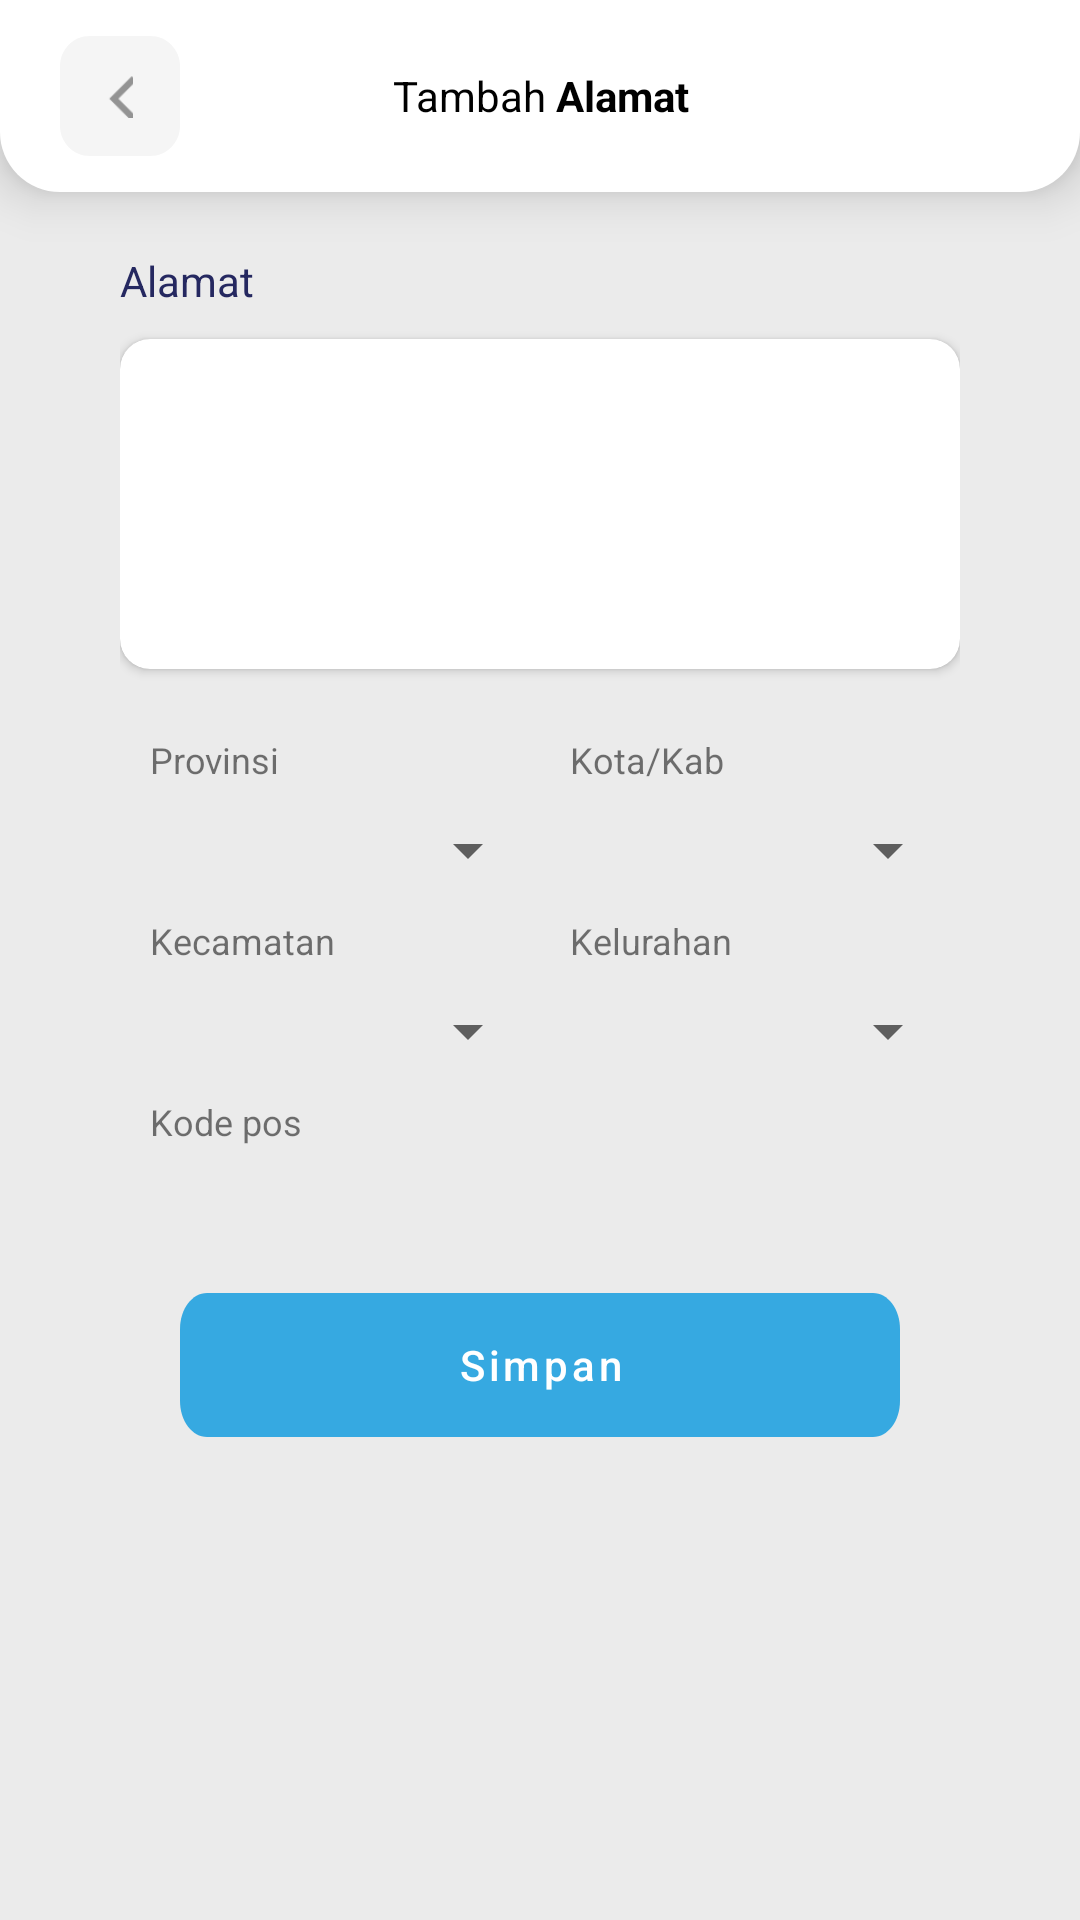

The Android layout XML behind this screen, and the referenced resources:
<!-- AndroidManifest.xml: application theme Theme.DportidV1NewDesain -->
<!-- res/layout/fragment_tambah_alamat.xml -->
<?xml version="1.0" encoding="utf-8"?>
<androidx.constraintlayout.widget.ConstraintLayout xmlns:android="http://schemas.android.com/apk/res/android"
    xmlns:app="http://schemas.android.com/apk/res-auto"
    xmlns:tools="http://schemas.android.com/tools"
    android:layout_width="match_parent"
    android:layout_height="match_parent"
    android:background="@color/main_color_grey">

    <LinearLayout
        android:layout_width="match_parent"
        android:layout_height="match_parent"
        android:orientation="vertical"
        android:weightSum="10">

        <LinearLayout
            android:id="@+id/rectangle_3"
            android:layout_width="match_parent"
            android:layout_height="0px"
            android:layout_alignParentLeft="true"
            android:layout_alignParentTop="true"
            android:layout_alignParentRight="true"
            android:layout_alignParentBottom="true"
            android:layout_weight="1"
            android:background="@drawable/rectangle_3"
            android:elevation="10dp"
            app:layout_constraintEnd_toEndOf="parent"
            app:layout_constraintStart_toStartOf="parent"
            app:layout_constraintTop_toTopOf="parent">

            <LinearLayout
                android:layout_width="match_parent"
                android:layout_height="match_parent"
                android:layout_gravity="center"
                android:layout_marginHorizontal="20dp"
                android:gravity="center"
                android:orientation="horizontal"
                android:weightSum="100">

                <LinearLayout
                    android:id="@+id/ll_back"
                    android:layout_width="0px"
                    android:layout_height="40dp"
                    android:layout_weight="15">

                    <LinearLayout
                        android:id="@+id/ly_back"
                        android:layout_width="40dp"
                        android:layout_height="40dp"
                        android:background="@drawable/rectangle_1"
                        android:gravity="center">

                        <ImageView
                            android:layout_width="15dp"
                            android:layout_height="15dp"
                            android:layout_gravity="center"
                            android:src="@drawable/ic_back" />

                    </LinearLayout>


                </LinearLayout>

                <TextView
                    android:layout_width="0px"
                    android:layout_height="40dp"
                    android:layout_weight="70"
                    android:gravity="center"
                    android:text="@string/tambah_alamat"
                    android:textAppearance="@style/daftar_akun" />

                <ImageView
                    android:layout_width="0px"
                    android:layout_height="40dp"
                    android:layout_weight="15" />
            </LinearLayout>

        </LinearLayout>

        <androidx.constraintlayout.widget.ConstraintLayout
            android:layout_width="match_parent"
            android:layout_height="0px"
            android:layout_marginHorizontal="20dp"
            android:layout_weight="9">

            <LinearLayout
                android:layout_width="match_parent"
                android:layout_height="wrap_content"
                android:orientation="vertical"
                android:padding="20dp"
                app:layout_constraintTop_toTopOf="parent">

                <TextView
                    android:layout_width="wrap_content"
                    android:layout_height="wrap_content"
                    android:layout_marginBottom="10dp"
                    android:text="Alamat"
                    android:textColor="@color/main_color" />

                <androidx.cardview.widget.CardView
                    android:layout_width="match_parent"
                    android:layout_height="wrap_content"
                    app:cardCornerRadius="10dp">

                    <EditText
                        android:id="@+id/et_alamat"
                        android:layout_width="match_parent"
                        android:layout_height="100dp"
                        android:layout_marginHorizontal="20dp"
                        android:layout_marginTop="10dp"
                        android:background="@color/white"
                        android:gravity="top"
                        android:inputType="text|textMultiLine" />

                </androidx.cardview.widget.CardView>

                <LinearLayout
                    android:id="@+id/ly_group"
                    android:layout_width="match_parent"
                    android:layout_height="wrap_content"
                    android:layout_marginTop="12dp"
                    android:orientation="horizontal"
                    android:weightSum="100"
                    app:layout_constraintTop_toBottomOf="@id/et_alamat">

                    <LinearLayout
                        android:layout_width="0px"
                        android:layout_height="match_parent"
                        android:layout_weight="50"
                        android:orientation="vertical">


                        <TextView
                            android:layout_width="wrap_content"
                            android:layout_height="wrap_content"
                            android:paddingHorizontal="10dp"
                            android:paddingVertical="10dp"
                            android:text="Provinsi"
                            android:textSize="12sp" />

                        <Spinner
                            android:id="@+id/sp_provinsi"
                            android:layout_width="match_parent"
                            android:layout_height="wrap_content"
                            android:textColor="@color/black"
                            android:textStyle="bold" />

                        <TextView
                            android:layout_width="wrap_content"
                            android:layout_height="wrap_content"
                            android:paddingHorizontal="10dp"
                            android:paddingVertical="10dp"
                            android:text="Kecamatan"
                            android:textSize="12sp" />

                        <Spinner
                            android:id="@+id/sp_kecamatan"
                            android:layout_width="match_parent"
                            android:layout_height="wrap_content"
                            android:textColor="@color/black"
                            android:textStyle="bold" />


                        <TextView
                            android:layout_width="wrap_content"
                            android:layout_height="wrap_content"
                            android:paddingHorizontal="10dp"
                            android:paddingVertical="10dp"
                            android:text="Kode pos"
                            android:textSize="12sp" />

                        <TextView
                            android:id="@+id/sp_kode_pos"
                            android:layout_width="match_parent"
                            android:layout_height="wrap_content"
                            android:paddingHorizontal="10dp"
                            android:textColor="@color/black"
                            android:textStyle="bold" />


                    </LinearLayout>


                    <LinearLayout
                        android:layout_width="0px"
                        android:layout_height="match_parent"
                        android:layout_weight="50"
                        android:orientation="vertical">

                        <TextView
                            android:layout_width="wrap_content"
                            android:layout_height="wrap_content"
                            android:paddingHorizontal="10dp"
                            android:paddingVertical="10dp"
                            android:text="Kota/Kab"
                            android:textSize="12sp" />

                        <Spinner
                            android:id="@+id/sp_kota_kab"
                            android:layout_width="match_parent"
                            android:layout_height="wrap_content"
                            android:textColor="@color/black"
                            android:textStyle="bold" />

                        <TextView
                            android:layout_width="wrap_content"
                            android:layout_height="wrap_content"
                            android:paddingHorizontal="10dp"
                            android:paddingVertical="10dp"
                            android:text="Kelurahan"
                            android:textSize="12sp" />

                        <Spinner
                            android:id="@+id/sp_kelurahan"
                            android:layout_width="match_parent"
                            android:layout_height="wrap_content"
                            android:textColor="@color/black"
                            android:textStyle="bold" />
                    </LinearLayout>

                </LinearLayout>

                <com.google.android.material.button.MaterialButton
                    android:id="@+id/btn_simpan"
                    android:layout_width="match_parent"
                    android:layout_height="48dp"
                    android:layout_alignParentTop="true"
                    android:layout_gravity="center"
                    android:layout_marginHorizontal="20dp"
                    android:background="@drawable/rectangle_2"
                    android:text="Simpan"
                    android:textAllCaps="false"
                    android:textColor="@color/white"
                    app:backgroundTint="@color/biru"
                    android:layout_marginTop="20dp"
                    app:layout_constraintBottom_toBottomOf="parent"
                    app:layout_constraintTop_toTopOf="parent" />

            </LinearLayout>


        </androidx.constraintlayout.widget.ConstraintLayout>
    </LinearLayout>
</androidx.constraintlayout.widget.ConstraintLayout>
<!-- resources referenced by this layout -->
<resources>
  <color name="biru">#36A9E1</color>
  <color name="black">#FF000000</color>
  <color name="main_color">#252860</color>
  <color name="main_color_grey">#EBEBEB</color>
  <color name="white">#FFFFFFFF</color>
  <!-- drawable ic_back: png bitmap (drawable, 347 bytes) -->
  <!-- drawable rectangle_1 (drawable) -->
  <vector
      xmlns:android="http://schemas.android.com/apk/res/android"
      xmlns:aapt="http://schemas.android.com/aapt"
      android:width="40dp"
      android:height="40dp"
      android:viewportWidth="40"
      android:viewportHeight="40"
      >
  
      <group>
  
          <clip-path
              android:pathData="M10 0H30C35.5228 0 40 4.47715 40 10V30C40 35.5228 35.5228 40 30 40H10C4.47715 40 0 35.5228 0 30V10C0 4.47715 4.47715 0 10 0Z"
              />
  
          <path
              android:pathData="M0 0V40H40V0"
              android:fillColor="#F5F5F5"
              />
  
      </group>
  
  </vector>
  <!-- drawable rectangle_2 (drawable) -->
  <vector
      xmlns:android="http://schemas.android.com/apk/res/android"
      xmlns:aapt="http://schemas.android.com/aapt"
      android:width="320dp"
      android:height="48dp"
      android:viewportWidth="320"
      android:viewportHeight="48"
      >
  
      <group>
  
          <clip-path
              android:pathData="M12 0H308C314.627 0 320 5.37258 320 12V36C320 42.6274 314.627 48 308 48H12C5.37258 48 0 42.6274 0 36V12C0 5.37258 5.37258 0 12 0Z"
              />
  
          <path
              android:pathData="M0 0V48H320V0"
              android:fillColor="#36A9E1"
              />
  
      </group>
  
  </vector>
  <!-- drawable rectangle_3 (drawable) -->
  <?xml version="1.0" encoding="utf-8"?>
  <shape xmlns:android="http://schemas.android.com/apk/res/android" android:shape="rectangle" android:padding="10dp">
      <solid android:color="#FFFFFF"/> 
      <corners
          android:bottomRightRadius="20dp"
          android:bottomLeftRadius="20dp"
          />
  </shape>
  <string name="tambah_alamat">Tambah <b>Alamat</b></string>
  <style name="daftar_akun">
          <item name="android:textSize">
              14sp
          </item>
          <item name="android:textColor">
              #000000
          </item>
      </style>
  <style name="Theme.DportidV1NewDesain" parent="Theme.MaterialComponents.DayNight.NoActionBar">
          
          <item name="colorPrimary">@color/main_color_grey</item>
          <item name="colorPrimaryVariant">@color/main_color_grey</item>
          <item name="colorOnPrimary">@color/white</item>
          
          <item name="colorSecondary">@color/teal_200</item>
          <item name="colorSecondaryVariant">@color/teal_700</item>
          <item name="colorOnSecondary">@color/black</item>
          
          <item name="android:statusBarColor" tools:targetApi="l">?attr/colorPrimaryVariant</item>
          
      </style>
  <color name="teal_200">#FF03DAC5</color>
  <color name="teal_700">#FF018786</color>
</resources>
